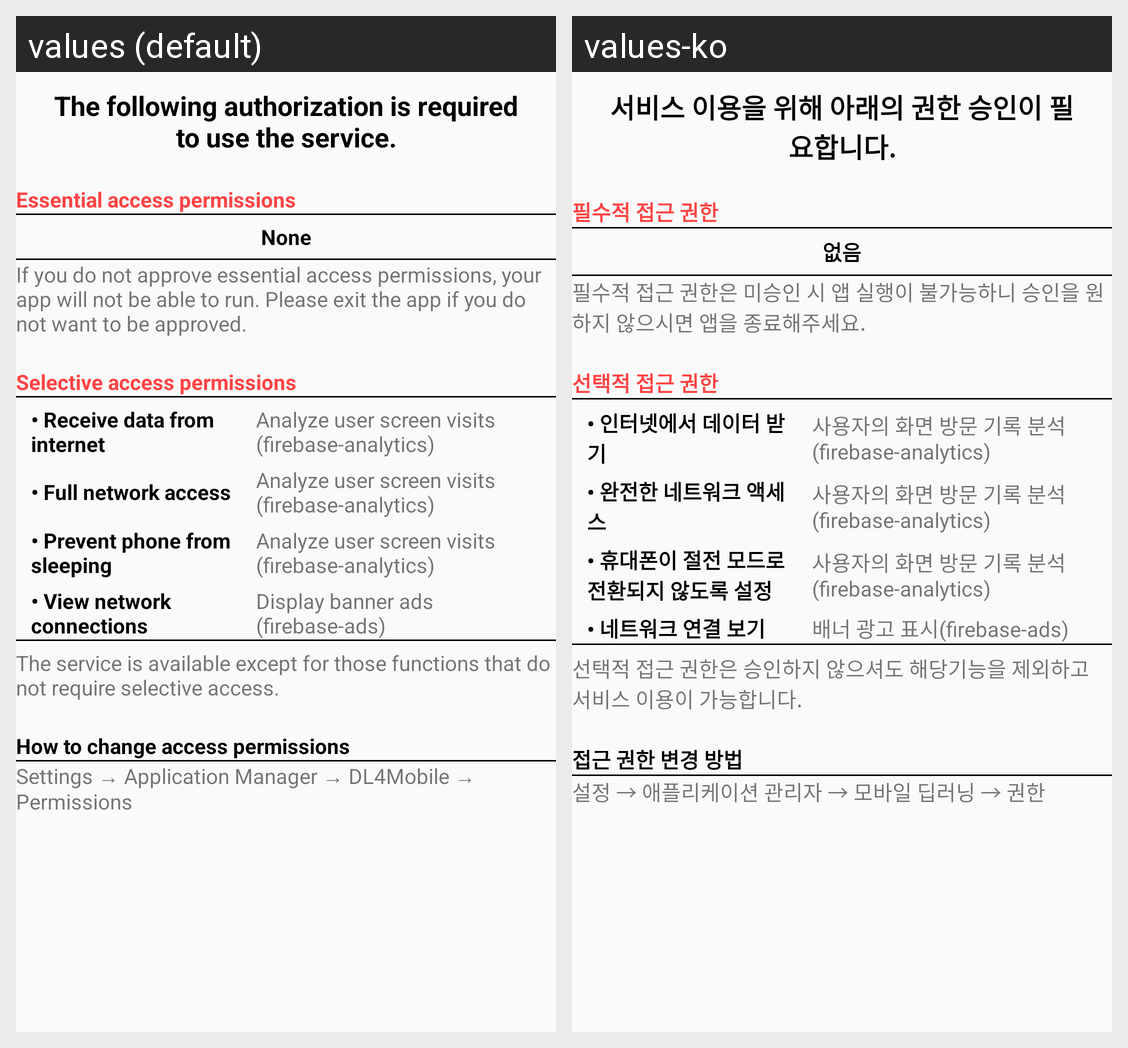

This grid shows one Android layout under two languages. Give, for every string resource on the screen, its name, the default text and each shown locale's text.
Android screen res/layout/dialog_permission_info.xml rendered under 2 locales, left to right: values (default), values-ko. Device: Nexus 5 (rendered at 1080×1920; each locale shown at half size, 540×960, under a caption strip naming it); theme AppTheme.
Strings drawn on this screen, with the default value and each locale's value (text and hints the layout hard-codes, and strings that could not be matched under every locale, appear in the picture but are not listed):

permit_access_desc_title
  values: The following authorization is required to use the service.
  values-ko: 서비스 이용을 위해 아래의 권한 승인이 필요합니다.

permit_essential_access_title
  values: Essential access permissions
  values-ko: 필수적 접근 권한

permit_none
  values: None
  values-ko: 없음

permit_essential_access_extra_title
  values: If you do not approve essential access permissions, your app will not be able to run. Please exit the app if you do not want to be approved.
  values-ko: 필수적 접근 권한은 미승인 시 앱 실행이 불가능하니 승인을 원하지 않으시면 앱을 종료해주세요.

permit_selective_access_title
  values: Selective access permissions
  values-ko: 선택적 접근 권한

permit_internet
  values: • Receive data from internet
  values-ko: • 인터넷에서 데이터 받기

permit_desc_firebase_analytics
  values: Analyze user screen visits (firebase-analytics)
  values-ko: 사용자의 화면 방문 기록 분석(firebase-analytics)

permit_access_network_state
  values: • Full network access
  values-ko: • 완전한 네트워크 액세스

permit_wake_lock
  values: • Prevent phone from sleeping
  values-ko: • 휴대폰이 절전 모드로 전환되지 않도록 설정

permit_view_network_connection
  values: • View network connections
  values-ko: • 네트워크 연결 보기

permit_desc_firebase_ads
  values: Display banner ads (firebase-ads)
  values-ko: 배너 광고 표시(firebase-ads)

permit_selective_access_extra_title
  values: The service is available except for those functions that do not require selective access.
  values-ko: 선택적 접근 권한은 승인하지 않으셔도 해당기능을 제외하고 서비스 이용이 가능합니다.

permit_change_access_permit_title
  values: How to change access permissions
  values-ko: 접근 권한 변경 방법

permit_change_access_permit
  values: Settings → Application Manager → DL4Mobile → Permissions
  values-ko: 설정 → 애플리케이션 관리자 → 모바일 딥러닝 → 권한
